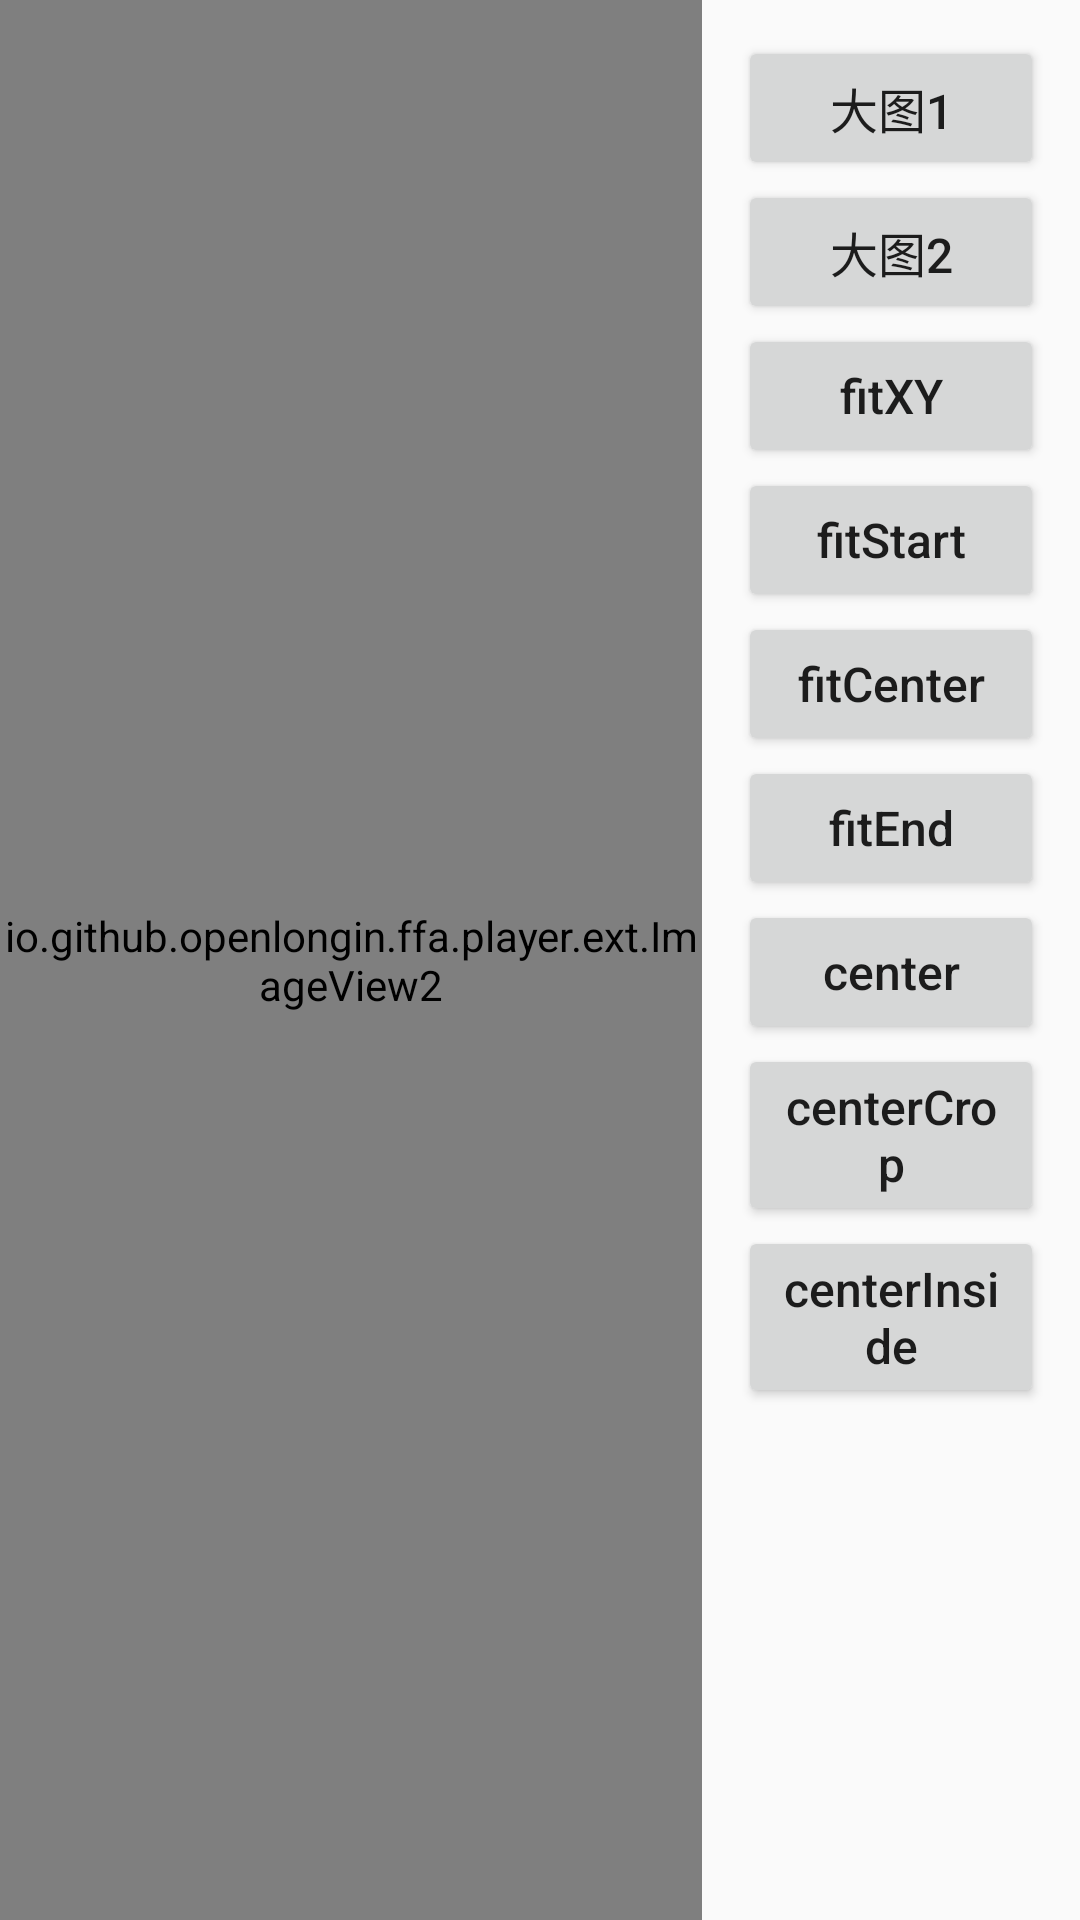

This screen was rendered from an Android layout file. Write that file and the resources it references.
<!-- AndroidManifest.xml: application theme Theme.FlexFrameAnimationPlayer.App -->
<!-- res/layout/example_fragment_imageview2.xml -->
<?xml version="1.0" encoding="utf-8"?>
<LinearLayout xmlns:android="http://schemas.android.com/apk/res/android"
    android:id="@+id/main"
    android:layout_width="match_parent"
    android:layout_height="match_parent"
    android:baselineAligned="false"
    android:orientation="horizontal">

    <FrameLayout
        android:layout_width="0dp"
        android:layout_height="match_parent"
        android:layout_weight="1">

        <io.github.openlongin.ffa.player.ext.ImageView2
            android:id="@+id/image_view2"
            android:layout_width="match_parent"
            android:layout_height="match_parent"
            android:scaleType="centerCrop"
            android:src="@raw/example_ffa_bg" />
    </FrameLayout>

    <androidx.core.widget.NestedScrollView
        android:layout_width="@dimen/example_control_panel_width"
        android:layout_height="match_parent"
        android:fitsSystemWindows="true"
        android:padding="@dimen/example_control_panel_padding">

        <LinearLayout
            android:layout_width="match_parent"
            android:layout_height="wrap_content"
            android:orientation="vertical">

            <Button
                android:id="@+id/image_resource1"
                android:layout_width="match_parent"
                android:layout_height="wrap_content"
                android:text="@string/example_ffa_imageView2_image_resource1" />

            <Button
                android:id="@+id/image_resource2"
                android:layout_width="match_parent"
                android:layout_height="wrap_content"
                android:text="@string/example_ffa_imageView2_image_resource2" />

            <Button
                android:id="@+id/btn_scaleType_fitXY"
                android:layout_width="match_parent"
                android:layout_height="wrap_content"
                android:text="@string/example_ffa_imageView2_scaleType_fitXY" />

            <Button
                android:id="@+id/btn_scaleType_fitStart"
                android:layout_width="match_parent"
                android:layout_height="wrap_content"
                android:text="@string/example_ffa_imageView2_scaleType_fitStart" />

            <Button
                android:id="@+id/btn_scaleType_fitCenter"
                android:layout_width="match_parent"
                android:layout_height="wrap_content"
                android:text="@string/example_ffa_imageView2_scaleType_fitCenter" />

            <Button
                android:id="@+id/btn_scaleType_fitEnd"
                android:layout_width="match_parent"
                android:layout_height="wrap_content"
                android:text="@string/example_ffa_imageView2_scaleType_fitEnd" />

            <Button
                android:id="@+id/btn_scaleType_center"
                android:layout_width="match_parent"
                android:layout_height="wrap_content"
                android:text="@string/example_ffa_imageView2_scaleType_center" />

            <Button
                android:id="@+id/btn_scaleType_centerCrop"
                android:layout_width="match_parent"
                android:layout_height="wrap_content"
                android:text="@string/example_ffa_imageView2_scaleType_centerCrop" />

            <Button
                android:id="@+id/btn_scaleType_centerInside"
                android:layout_width="match_parent"
                android:layout_height="wrap_content"
                android:text="@string/example_ffa_imageView2_scaleType_centerInside" />
        </LinearLayout>
    </androidx.core.widget.NestedScrollView>
</LinearLayout>
<!-- resources referenced by this layout -->
<resources>
  <dimen name="example_control_panel_padding">12dp</dimen>
  <dimen name="example_control_panel_width">126dp</dimen>
  <string name="example_ffa_imageView2_image_resource1">大图1</string>
  <string name="example_ffa_imageView2_image_resource2">大图2</string>
  <string name="example_ffa_imageView2_scaleType_center">center</string>
  <string name="example_ffa_imageView2_scaleType_centerCrop">centerCrop</string>
  <string name="example_ffa_imageView2_scaleType_centerInside">centerInside</string>
  <string name="example_ffa_imageView2_scaleType_fitCenter">fitCenter</string>
  <string name="example_ffa_imageView2_scaleType_fitEnd">fitEnd</string>
  <string name="example_ffa_imageView2_scaleType_fitStart">fitStart</string>
  <string name="example_ffa_imageView2_scaleType_fitXY">fitXY</string>
  <style name="Theme.FlexFrameAnimationPlayer.App">
          <item name="android:statusBarColor">@android:color/transparent</item>
          <item name="android:navigationBarColor">@android:color/transparent</item>
          <item name="android:windowDrawsSystemBarBackgrounds">true</item>
          <item name="android:windowTranslucentStatus">true</item>
          <item name="android:windowTranslucentNavigation">true</item>
          <item name="android:buttonStyle">@style/Style.FlexFrameAnimationPlayer.Button</item>
      </style>
  <style name="Style.FlexFrameAnimationPlayer.Button" parent="Widget.AppCompat.Button">
          <item name="android:textAllCaps">false</item>
          <item name="android:textSize">@dimen/example_default_button_text_size</item>
      </style>
  <dimen name="example_default_button_text_size">16sp</dimen>
</resources>
